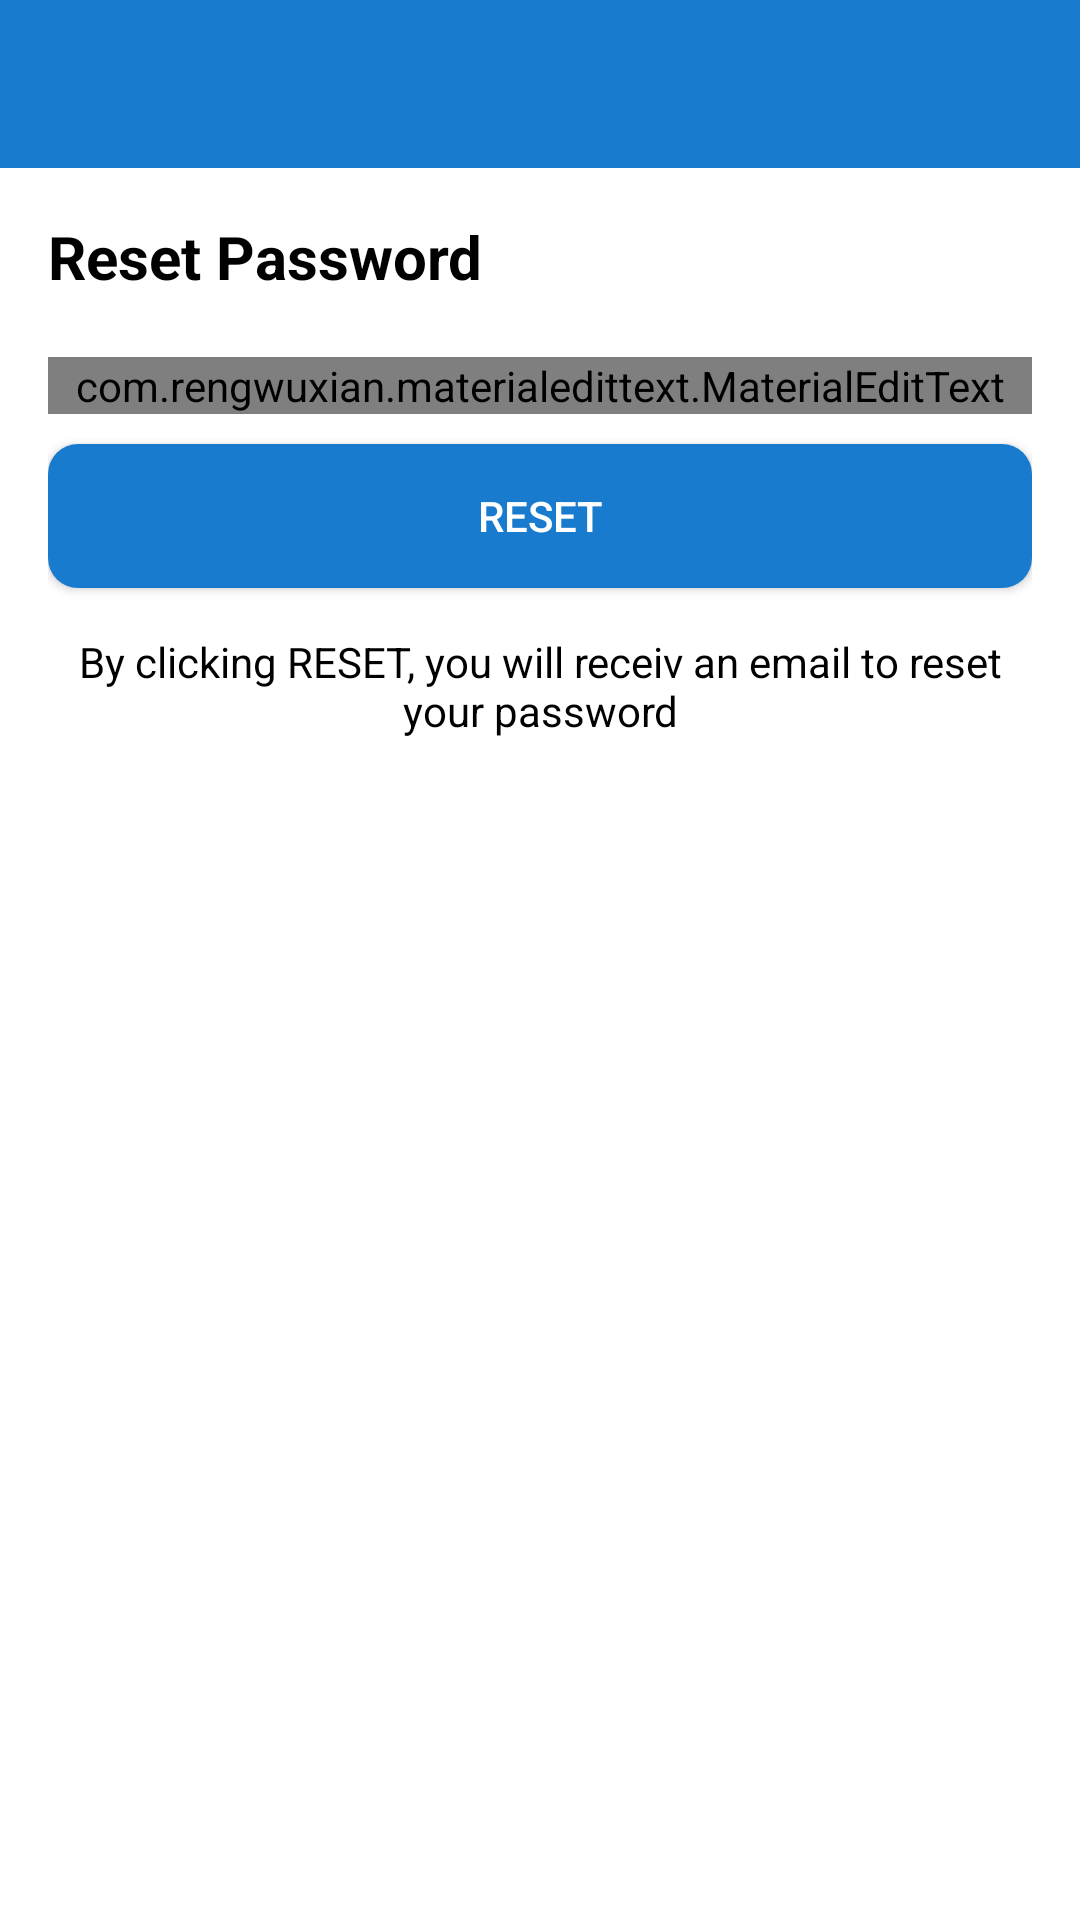

Reconstruct the res/layout file that produces this screen, plus the resources it refers to.
<!-- AndroidManifest.xml: application theme Theme.Chaton -->
<!-- res/layout/activity_reset_password.xml -->
<?xml version="1.0" encoding="utf-8"?>
<LinearLayout xmlns:android="http://schemas.android.com/apk/res/android"
    xmlns:app="http://schemas.android.com/apk/res-auto"
    xmlns:tools="http://schemas.android.com/tools"
    android:layout_width="match_parent"
    android:layout_height="match_parent"
    android:orientation="vertical"
    tools:context=".ResetPasswordActivity">

    <include
        android:id="@+id/toolbar"
        layout="@layout/bar_layout"/>

    <LinearLayout
        android:layout_width="match_parent"
        android:layout_height="wrap_content"
        android:orientation="vertical"
        android:padding="16dp">

        <TextView
            android:layout_width="wrap_content"
            android:layout_height="wrap_content"
            android:text="Reset Password"
            android:textStyle="bold"
            android:textColor="@color/black"
            android:textSize="20sp"/>

        <com.rengwuxian.materialedittext.MaterialEditText
            android:layout_width="match_parent"
            android:layout_height="wrap_content"
            android:id="@+id/send_email"
            android:inputType="textEmailAddress"
            app:met_floatingLabel="normal"
            android:hint="Your Email Address"
            android:drawableStart="@drawable/ic_baseline_email_24"
            android:drawablePadding="5dp"
            android:layout_marginTop="20dp"/>

        <Button
            android:layout_width="match_parent"
            android:layout_height="wrap_content"
            android:text="Reset"
            android:id="@+id/btn_reset"
            android:textColor="@color/white"
            android:background="@drawable/mybutton"
            android:layout_marginTop="10dp"/>

        <TextView
            android:layout_width="wrap_content"
            android:layout_height="wrap_content"
            android:gravity="center"
            android:layout_marginTop="15dp"
            android:textColor="@color/black"
            android:text="By clicking RESET, you will receiv an email to reset your password"/>




    </LinearLayout>

</LinearLayout>
<!-- res/layout/bar_layout.xml (included above) -->
<?xml version="1.0" encoding="utf-8"?>
<androidx.appcompat.widget.Toolbar xmlns:android="http://schemas.android.com/apk/res/android"
    android:layout_width="match_parent"
    android:layout_height="wrap_content"
    xmlns:app="http://schemas.android.com/apk/res-auto"
    android:id="@+id/toolbar"
    android:background="#187bcd"
    android:theme="@style/ThemeOverlay.AppCompat.Dark.ActionBar"
    app:popupTheme="@style/MenuStyle">>

</androidx.appcompat.widget.Toolbar>
<!-- resources referenced by this layout -->
<resources>
  <!-- drawable ic_baseline_email_24 (drawable) -->
  <vector android:height="24dp" android:tint="#B1ADAD"
      android:viewportHeight="24" android:viewportWidth="24"
      android:width="24dp" xmlns:android="http://schemas.android.com/apk/res/android">
      <path android:fillColor="@android:color/white" android:pathData="M20,4L4,4c-1.1,0 -1.99,0.9 -1.99,2L2,18c0,1.1 0.9,2 2,2h16c1.1,0 2,-0.9 2,-2L22,6c0,-1.1 -0.9,-2 -2,-2zM20,8l-8,5 -8,-5L4,6l8,5 8,-5v2z"/>
  </vector>
  <!-- drawable mybutton (drawable) -->
  <?xml version="1.0" encoding="utf-8"?>
  <selector xmlns:android="http://schemas.android.com/apk/res/android" >
      <item  >
          <shape android:shape="rectangle"  >
              <solid android:color="#187bcd"/>
              <corners android:radius="10dp" />
          </shape>
      </item>
  
  </selector>
  <style name="MenuStyle" parent="Theme.AppCompat.Light">
          <item name="android:background">@color/white</item>
      </style>
  <style name="Theme.Chaton" parent="Theme.MaterialComponents.DayNight.NoActionBar">
          
          <item name="colorPrimary">#187bcd</item>
          <item name="colorPrimaryVariant">#187bcd</item>
          <item name="colorOnPrimary">@color/white</item>
          
          <item name="colorSecondary">@color/teal_200</item>
          <item name="colorSecondaryVariant">@color/teal_700</item>
          <item name="colorOnSecondary">@color/black</item>
          
          <item name="android:statusBarColor" tools:targetApi="l">?attr/colorPrimaryVariant</item>
          
      </style>
  <!-- not gathered from this repository: default colours our renderer supplied (Android Studio template values) -->
  <color name="teal_200">#FF03DAC5</color>
  <color name="teal_700">#FF018786</color>
  <color name="black">#FF000000</color>
  <color name="white">#FFFFFFFF</color>
</resources>
